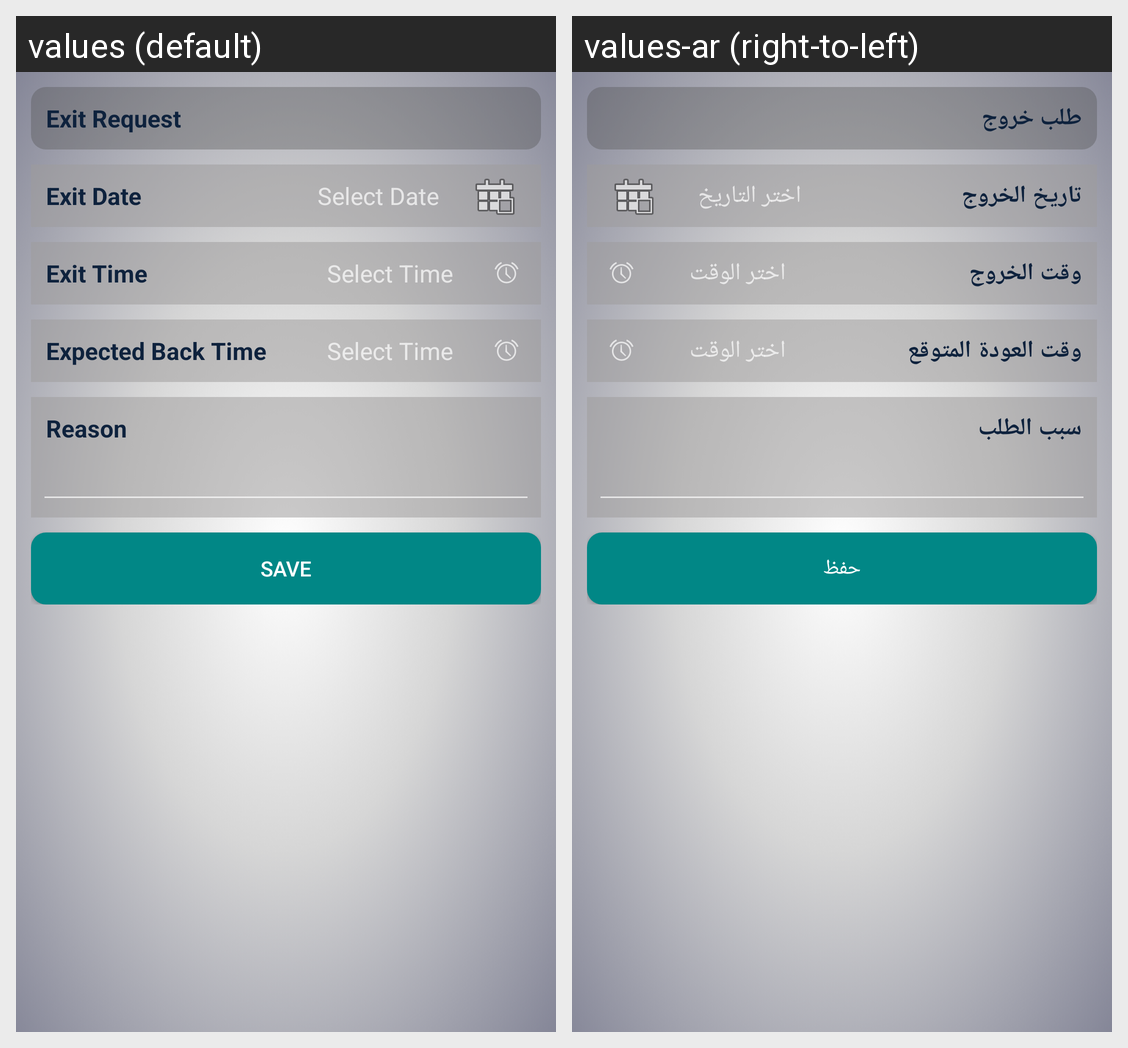

Locale-by-locale string values for the Android screen shown in this grid:
Android screen res/layout/hr_exit_request_activity.xml rendered under 2 locales, left to right: values (default), values-ar (right-to-left). Device: Nexus 5 (rendered at 1080×1920; each locale shown at half size, 540×960, under a caption strip naming it); theme Theme.AppCompat.
Strings drawn on this screen, with the default value and each locale's value (text and hints the layout hard-codes, and strings that could not be matched under every locale, appear in the picture but are not listed):

exitRequest
  values: Exit Request
  values-ar: طلب خروج

exitDate
  values: Exit Date
  values-ar: تاريخ الخروج

selectDate
  values: Select Date
  values-ar: اختر التاريخ

exitTime
  values: Exit Time
  values-ar: وقت الخروج

selectTime
  values: Select Time
  values-ar: اختر الوقت

expecyedBackTime
  values: Expected Back Time
  values-ar: وقت العودة المتوقع

requestReason
  values: Reason
  values-ar: سبب الطلب

save
  values: Save
  values-ar: حفظ
